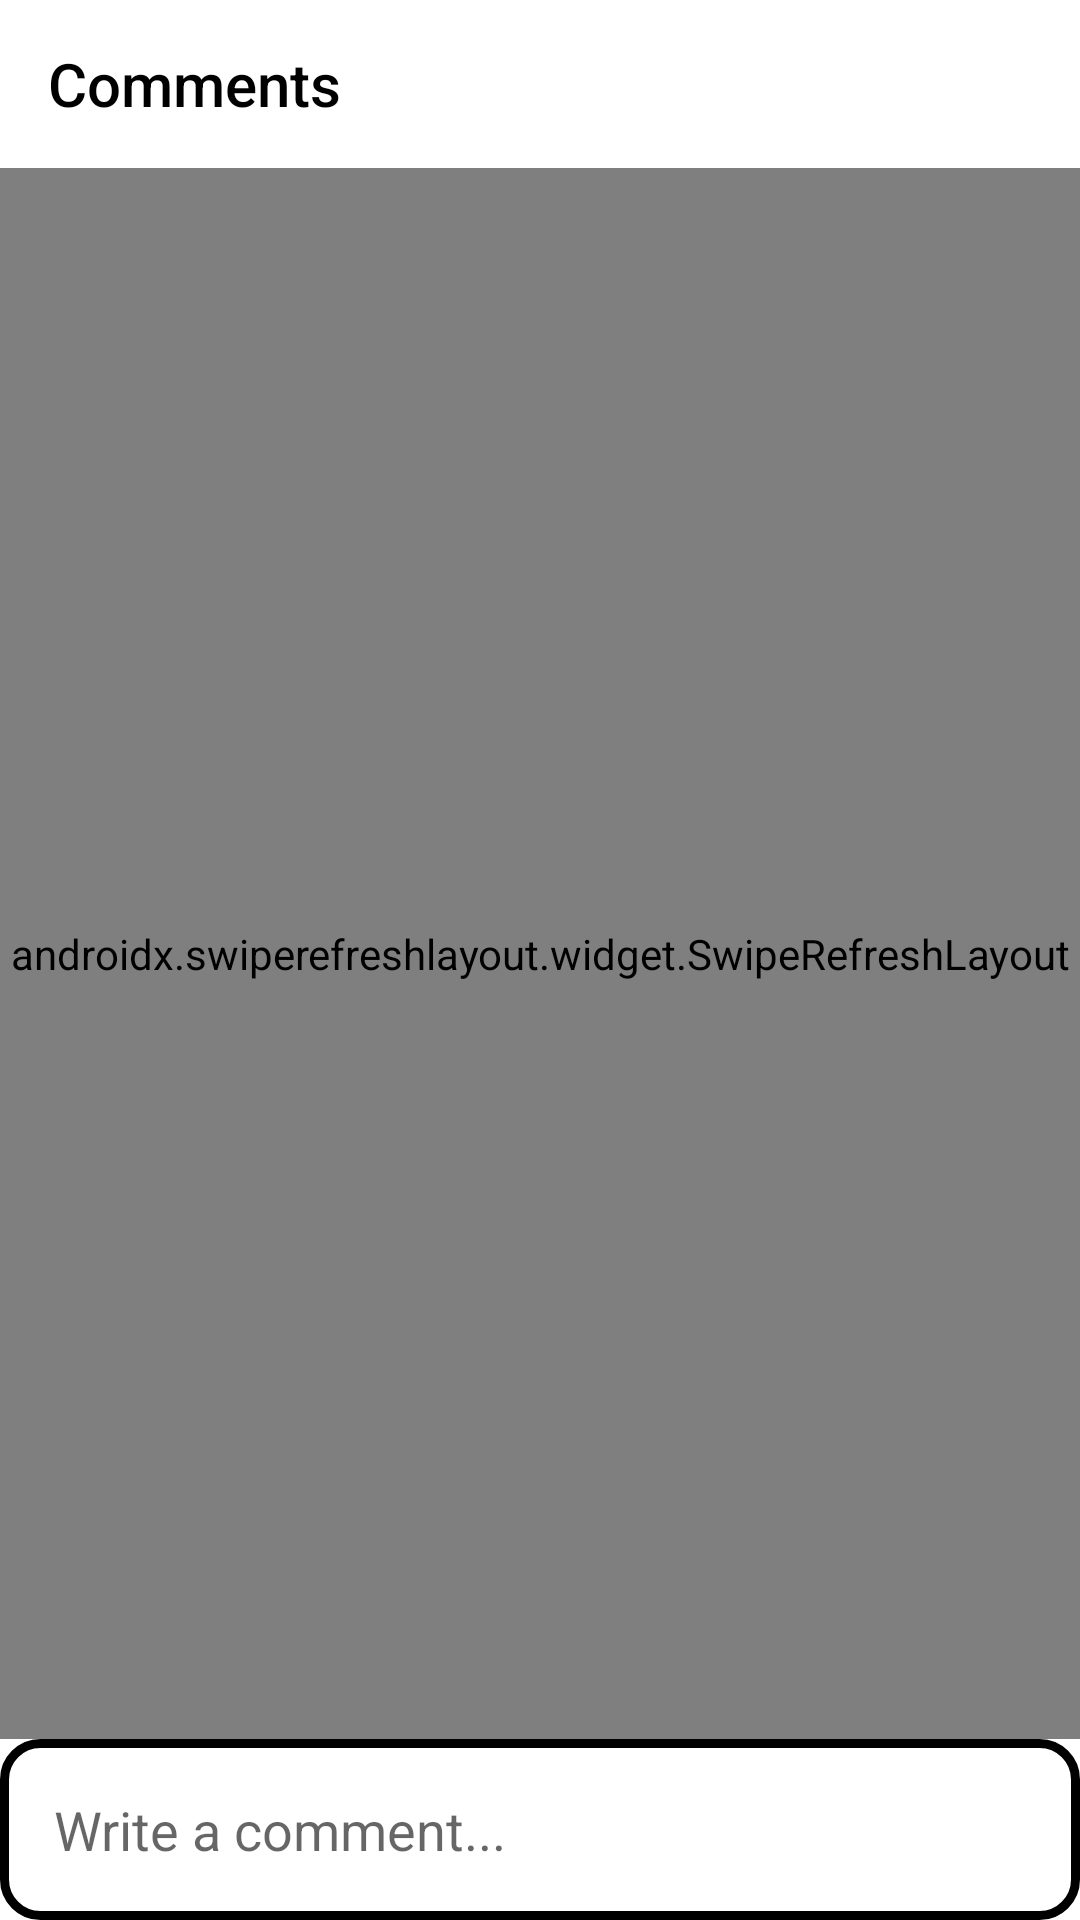

Write the Android layout XML for this screen, with the resource values it uses.
<!-- AndroidManifest.xml: application theme Theme.MatchTail -->
<!-- res/layout/fragment_comments.xml -->
<?xml version="1.0" encoding="utf-8"?>
<androidx.constraintlayout.widget.ConstraintLayout xmlns:android="http://schemas.android.com/apk/res/android"
    xmlns:app="http://schemas.android.com/apk/res-auto"
    android:layout_width="match_parent"
    android:layout_height="match_parent"
    android:background="@color/white">

    <com.google.android.material.appbar.MaterialToolbar
        android:id="@+id/comments_toolbar"
        android:layout_width="match_parent"
        android:layout_height="?attr/actionBarSize"
        android:background="@color/matchtail_white"
        app:layout_constraintTop_toTopOf="parent"
        app:title="Comments"
        app:titleTextColor="@color/black" />

    <androidx.swiperefreshlayout.widget.SwipeRefreshLayout
        android:id="@+id/comments_swipe_refresh"
        android:layout_width="match_parent"
        android:layout_height="0dp"
        app:layout_constraintBottom_toTopOf="@+id/comment_input_layout"
        app:layout_constraintTop_toBottomOf="@id/comments_toolbar">

        <androidx.recyclerview.widget.RecyclerView
            android:id="@+id/comments_recycler_view"
            android:layout_width="match_parent"
            android:layout_height="match_parent" />
    </androidx.swiperefreshlayout.widget.SwipeRefreshLayout>

    <LinearLayout
        android:id="@+id/comment_input_layout"
        android:layout_width="match_parent"
        android:layout_height="wrap_content"
        android:orientation="horizontal"
        android:padding="8dp"
        android:background="@drawable/bordered_button"
        app:layout_constraintBottom_toBottomOf="parent">

        <EditText
            android:id="@+id/comment_edit_text"
            android:layout_width="0dp"
            android:layout_height="wrap_content"
            android:layout_weight="1"
            android:hint="Write a comment..."
            android:maxLines="4"
            android:background="@null"
            android:padding="10dp" />

        <ImageView
            android:id="@+id/comment_send_button"
            android:layout_width="40dp"
            android:layout_height="40dp"
            android:src="@drawable/publish_post"
            android:padding="8dp" />
    </LinearLayout>

</androidx.constraintlayout.widget.ConstraintLayout>
<!-- resources referenced by this layout -->
<resources>
  <color name="black">#FF000000</color>
  <color name="white">#FFFFFFFF</color>
  <!-- drawable bordered_button (drawable) -->
  <?xml version="1.0" encoding="utf-8"?>
  <selector xmlns:android="http://schemas.android.com/apk/res/android" android:shape="rectangle">
      <item>
          <shape android:shape="rectangle">
              <stroke android:width="3dp" android:color="@color/matchtail_dark_green" />
              <corners android:radius="12dp" />
          </shape>
      </item>
  </selector>
  <!-- drawable publish_post: png bitmap (drawable, 69921 bytes) -->
  <style name="Theme.MatchTail" parent="Theme.AppCompat.Light.NoActionBar" />
</resources>
